Run: headless pygame with SDL's dummy video driver; simulated clock (each Clock.tick advances the game by its frame time, no real sleeping); random seed 0; keys injected as events and as key.get_pressed() state; mouse plan: one left click at the window centre at the start of phase 2, then a move to the lower-right quarter at the start of phase 3.
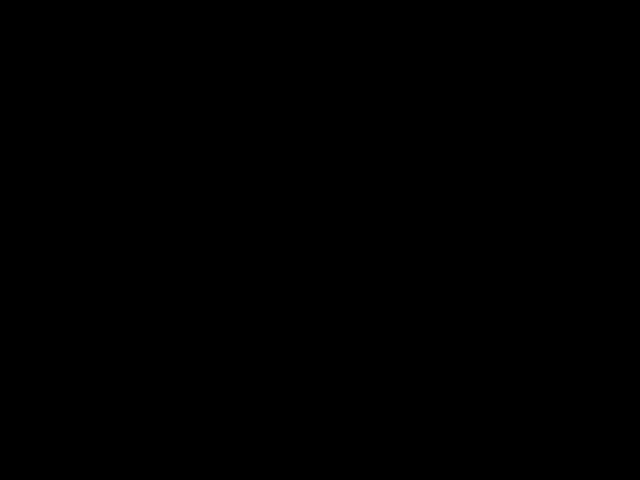
Frame 1 of 4 · flips 1–60 · no input
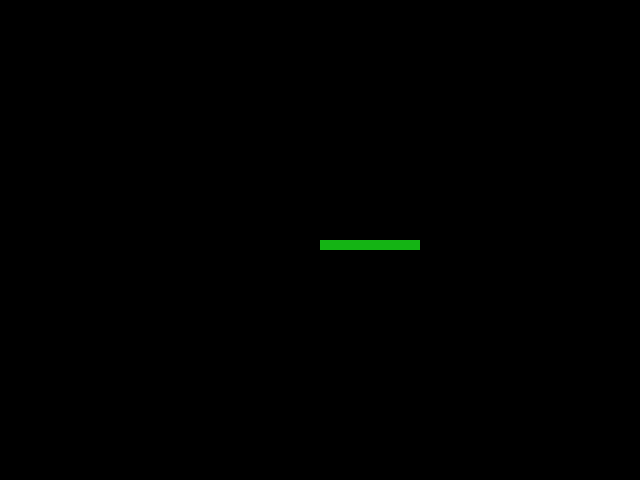
Frame 2 of 4 · flips 61–180 · clicked the window centre · tapped SPACE, RETURN · held RIGHT (→), D
Frame 3 of 4 · flips 181–300 · moved the mouse to the lower-right quarter · held DOWN (↓), S · screen unchanged from frame 2, image omitted
Frame 4 of 4 · flips 301–420 · held LEFT (←), A, UP (↑), W · screen unchanged from frame 3, image omitted

The pygame program that drew these frames:

import pygame

pygame.init()

ecran = pygame.display.set_mode((640, 480))

largeur = 100
hauteur = 10
couleur = (20, 180, 20)
continuer = True

while continuer:
    for event in pygame.event.get():
        if event.type == pygame.MOUSEBUTTONUP:
            x, y = event.pos
            pygame.draw.rect(ecran, couleur, (x, y, largeur, hauteur))
        if event.type == pygame.QUIT:
            continuer = False
    pygame.display.flip()

pygame.quit()
